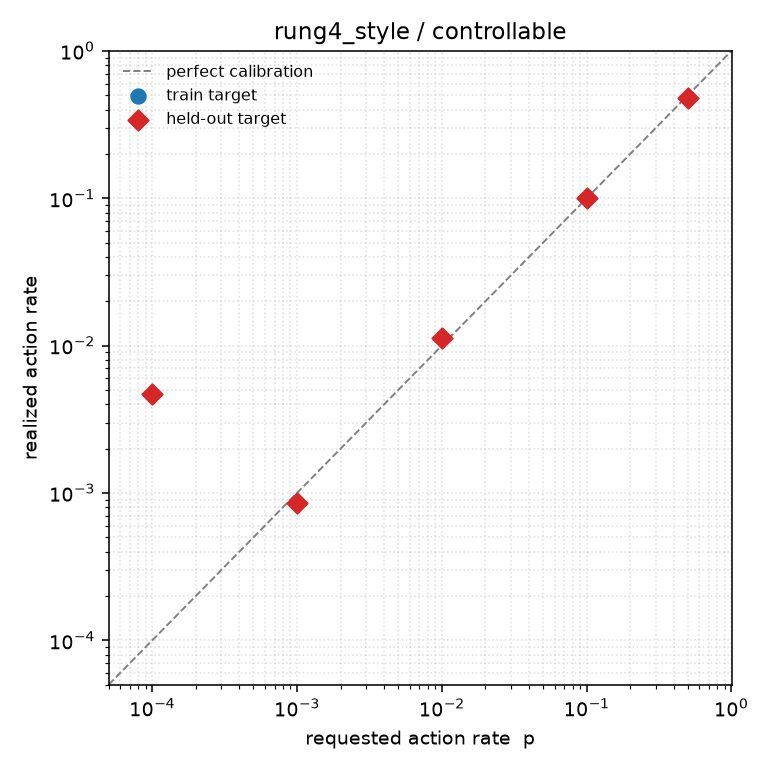

The data file committed next to this chart (first rows):
target_log10p, target_p, realized_p, realized_p_twoway, log10_abs_error, mass_on_gate_tokens, held_out
-0.301, 0.5, 0.482, 0.482, 0.016, 0.9998, True
-1.0, 0.1, 0.1006, 0.1006, 0.002676, 1, True
-2.0, 0.01, 0.01117, 0.01117, 0.04823, 1, True
-3.0, 0.001, 0.0008604, 0.0008604, 0.0653, 1, True
-4.0, 0.0001, 0.004678, 0.004678, 1.67, 1, True
